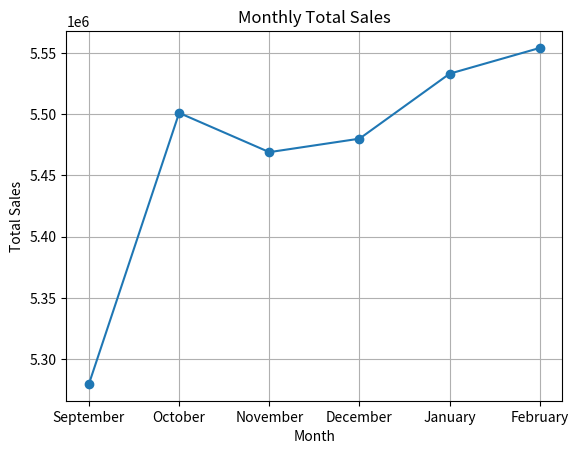

Write Python code to recreate this figure.
import matplotlib.pyplot as plt

months = ['September', 'October', 'November', 'December', 'January', 'February']
sales = [5280000, 5501000, 5469000, 5480000, 5533000, 5554000]

plt.plot(months, sales, marker='o')
plt.xlabel('Month')
plt.ylabel('Total Sales')
plt.title('Monthly Total Sales')
plt.grid(True)

plt.show()